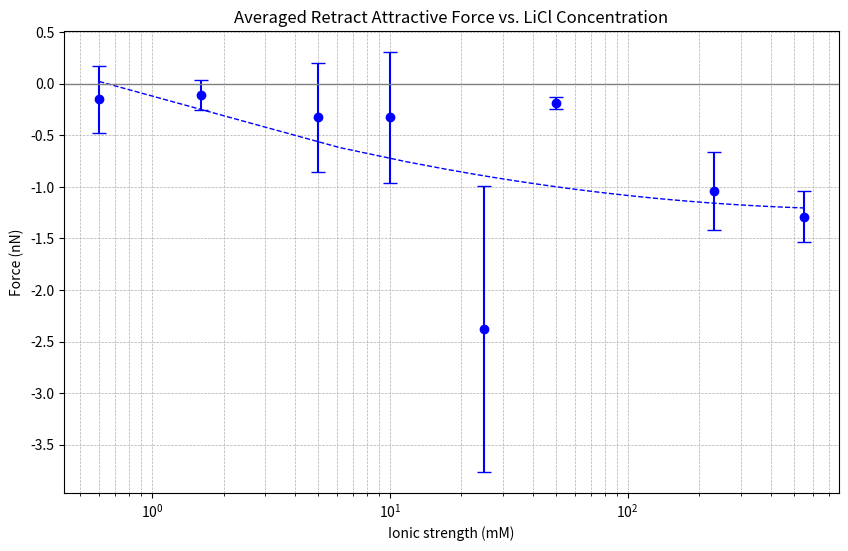

Python code for this plot:
import matplotlib.pyplot as plt
import numpy as np

#toggle
approach = False

# Data
ionic_strengths = np.array([0.6, 1.6, 5, 10, 25, 50, 230, 550])
approach_force = np.array([4.518, 3.568, 3.044, 3.335, 2.928666667, 3.0615, 1.467, -0.156])
standard_deviations_approach = np.array([1.196644336, 0.571262199, 0.580405031, 0.746983266,
                                         1.432576583, 0.657742351, 0.362660309, 0.47126072])
retrace_force = np.array([-0.152666667, -0.1095, -0.328333333, -0.327666667,
                          -2.377666667, -0.1885, -1.0375, -1.289333333])
standard_deviations_retrace = np.array([0.325552863, 0.147893543, 0.52553116,
                                        0.633612395, 1.388164976, 0.058843011,
                                        0.378613919, 0.24962572])


# Create the plot
plt.figure(figsize=(10, 6))

polynomial = None
if approach:
    # Plot the data with error bars
    plt.errorbar(ionic_strengths, approach_force, yerr=standard_deviations, fmt='o', color='red', ecolor='red', capsize=5)

    # Fit and plot a quadratic curve (second-order polynomial) for a slight curve at the end
    coefficients = np.polyfit(np.log10(ionic_strengths), approach_force, 2)
    polynomial = np.poly1d(coefficients)
    # Creating 100 points from the minimum x to the maximum x to plot the polynomial smoothly
    x_poly = np.linspace(min(ionic_strengths), max(ionic_strengths), 100)
    y_poly = polynomial(np.log10(x_poly))
    plt.plot(x_poly, y_poly, color='red', linestyle='--', linewidth=1)
    plt.title('Averaged Approach Force vs. LiCl Concentration')
else:
    # Plot the data with error bars
    plt.errorbar(ionic_strengths, retrace_force, yerr=standard_deviations_retrace, fmt='o', color='blue', ecolor='blue', capsize=5)

    # Fit and plot a quadratic curve (second-order polynomial) for a slight curve at the end
    coefficients = np.polyfit(np.log10(ionic_strengths), retrace_force, 2)
    polynomial = np.poly1d(coefficients)

    # Creating 100 points from the minimum x to the maximum x to plot the polynomial smoothly
    x_poly = np.linspace(min(ionic_strengths), max(ionic_strengths), 100)
    y_poly = polynomial(np.log10(x_poly))
    plt.plot(x_poly, y_poly, color='blue', linestyle='--', linewidth=1)
    plt.title('Averaged Retract Attractive Force vs. LiCl Concentration')

# Add a horizontal line at y=0 with a thinner line
plt.axhline(0, color='grey', linewidth=1)

# Set the x-axis to a logarithmic scale
plt.xscale('log')

# Add labels and a title to the plot
plt.xlabel('Ionic strength (mM)')
plt.ylabel('Force (nN)')

# Add a grid for easier readability
plt.grid(True, which='both', linestyle='--', linewidth=0.5)

# Show the plot
plt.show()
